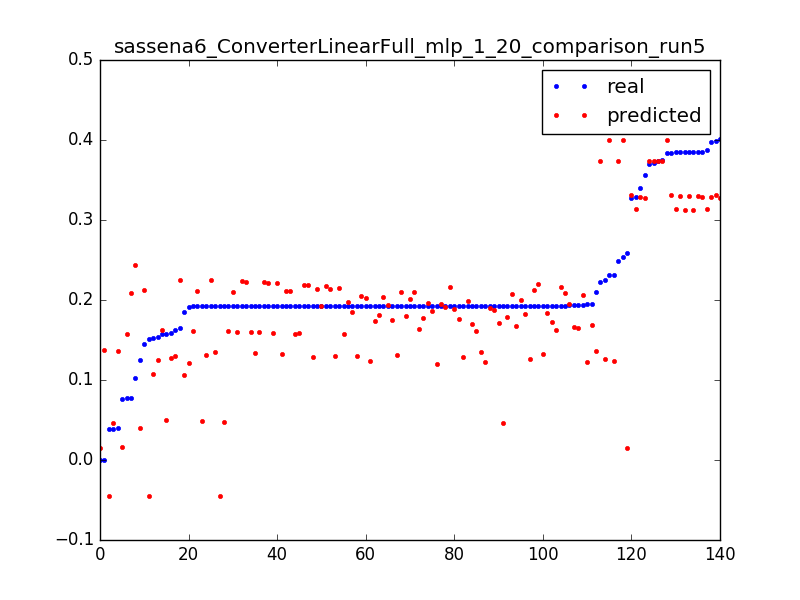

Data behind this chart, as committed beside it:
0.1506656543730017, -0.0446135571758, 0.0031847133757961785
0.1924, -0.04457, 0.006369
0.03846, -0.04453, 0.009554
1.0693242939786348e-06, 0.0145, 0.003185
0.2593, 0.01529, 0.006369
0.07672, 0.01607, 0.009554
1.0693242939786348e-06, 0.1376, 0.003185
0.03971, 0.1369, 0.006369
0.2101, 0.1361, 0.009554
0.1923, 0.1353, 0.01274
0.1927, 0.1345, 0.01592
0.1926, 0.1337, 0.01911
0.1929, 0.1329, 0.02229
0.1927, 0.1321, 0.02548
0.1927, 0.1313, 0.02866
0.1927, 0.1306, 0.03185
0.1927, 0.1298, 0.03503
0.1927, 0.129, 0.03822
0.1927, 0.1282, 0.0414
0.1593, 0.1274, 0.04459
0.2252, 0.1266, 0.04777
0.1928, 0.1258, 0.05096
0.1542, 0.125, 0.05414
0.2307, 0.1243, 0.05732
0.1927, 0.1235, 0.06051
0.1949, 0.1227, 0.06369
0.1927, 0.1219, 0.06688
0.1918, 0.1211, 0.07006
0.1927, 0.1203, 0.07325
0.1576, 0.162, 0.003185
0.1919, 0.1615, 0.006369
0.1925, 0.161, 0.009554
0.1926, 0.1605, 0.01274
0.1926, 0.16, 0.01592
0.1927, 0.1595, 0.01911
0.1927, 0.159, 0.02229
0.1927, 0.1586, 0.02548
0.1927, 0.1581, 0.02866
0.1927, 0.1576, 0.03185
0.07708, 0.1571, 0.03503
0.1247, 0.03959, 0.003185
0.1029, 0.2432, 0.003185
0.3289, 0.3135, 0.003185
0.3869, 0.3134, 0.006369
0.3849, 0.3132, 0.009554
0.3852, 0.3131, 0.01274
0.3853, 0.313, 0.01592
0.2534, 0.4005, 0.003185
0.3833, 0.4, 0.006369
0.2307, 0.3995, 0.009554
0.1578, 0.04942, 0.003185
0.192, 0.04853, 0.006369
0.1924, 0.04764, 0.009554
0.1928, 0.04675, 0.01274
0.03852, 0.04585, 0.01592
0.1629, 0.13, 0.003185
0.192, 0.1311, 0.006369
0.1452, 0.2127, 0.003185
0.1919, 0.2114, 0.006369
0.1925, 0.2102, 0.009554
0.1931, 0.209, 0.01274
... 80 more rows
